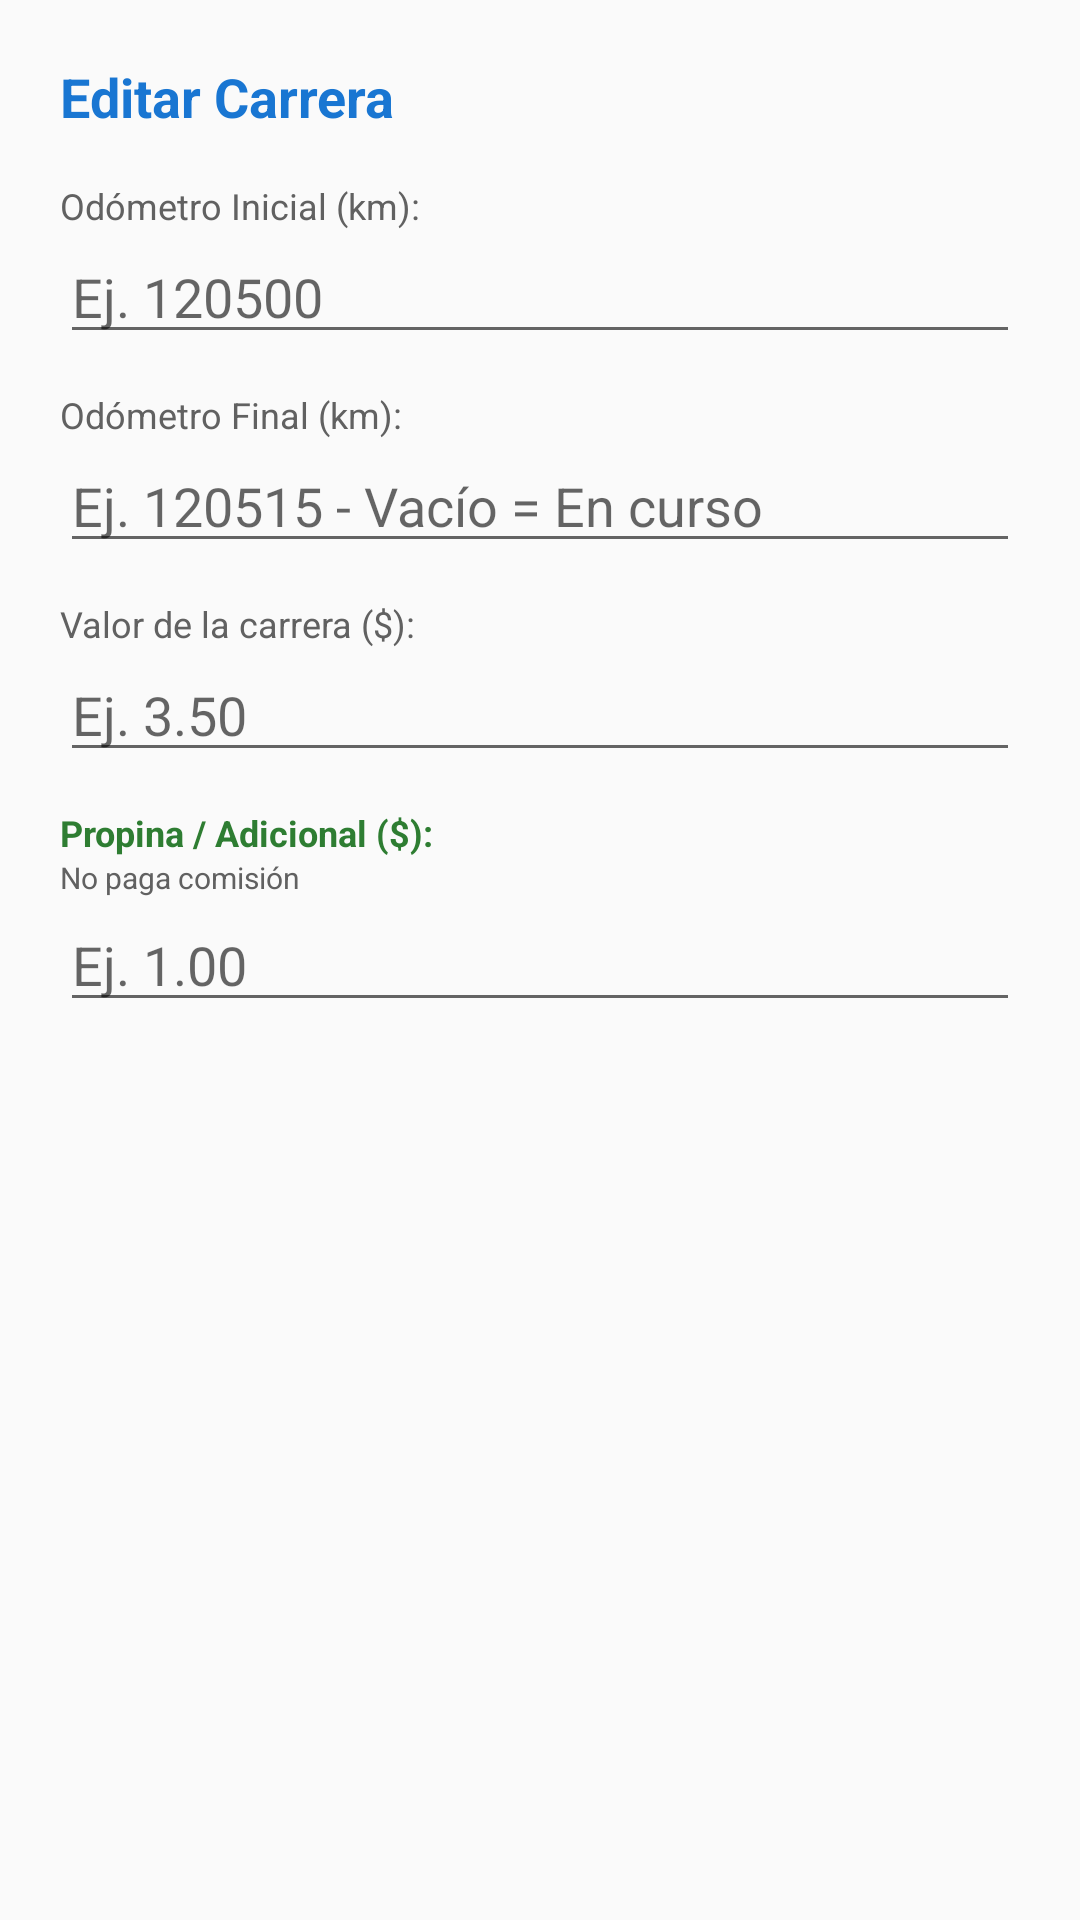

Produce the Android XML layout that renders to this screen, including the resource entries it uses.
<!-- AndroidManifest.xml: application theme Theme.AppCompat.Light.NoActionBar -->
<!-- res/layout/dialog_editar_carrera.xml -->
<?xml version="1.0" encoding="utf-8"?>
<LinearLayout
    xmlns:android="http://schemas.android.com/apk/res/android"
    android:layout_width="match_parent"
    android:layout_height="wrap_content"
    android:orientation="vertical"
    android:padding="20dp">

    <TextView
        android:id="@+id/tvTituloDialogo"
        android:layout_width="match_parent"
        android:layout_height="wrap_content"
        android:text="Editar Carrera"
        android:textColor="#1976D2"
        android:textSize="18sp"
        android:textStyle="bold"
        android:layout_marginBottom="16dp"/>

    <TextView
        android:layout_width="wrap_content"
        android:layout_height="wrap_content"
        android:text="Odómetro Inicial (km):"
        android:textSize="12sp"
        android:textColor="#616161"/>

    <EditText
        android:id="@+id/etOdoInicio"
        android:layout_width="match_parent"
        android:layout_height="wrap_content"
        android:inputType="number"
        android:hint="Ej. 120500"
        android:layout_marginBottom="12dp"/>

    <TextView
        android:layout_width="wrap_content"
        android:layout_height="wrap_content"
        android:text="Odómetro Final (km):"
        android:textSize="12sp"
        android:textColor="#616161"/>

    <EditText
        android:id="@+id/etOdoFin"
        android:layout_width="match_parent"
        android:layout_height="wrap_content"
        android:inputType="number"
        android:hint="Ej. 120515 - Vacío = En curso"
        android:layout_marginBottom="12dp"/>

    <TextView
        android:layout_width="wrap_content"
        android:layout_height="wrap_content"
        android:text="Valor de la carrera ($):"
        android:textSize="12sp"
        android:textColor="#616161"/>

    <EditText
        android:id="@+id/etValor"
        android:layout_width="match_parent"
        android:layout_height="wrap_content"
        android:inputType="numberDecimal"
        android:hint="Ej. 3.50"
        android:layout_marginBottom="12dp"/>

    <TextView
        android:layout_width="wrap_content"
        android:layout_height="wrap_content"
        android:text="Propina / Adicional ($):"
        android:textSize="12sp"
        android:textColor="#2E7D32"
        android:textStyle="bold"/>

    <TextView
        android:layout_width="wrap_content"
        android:layout_height="wrap_content"
        android:text="No paga comisión"
        android:textSize="10sp"
        android:textColor="#616161"/>

    <EditText
        android:id="@+id/etPropina"
        android:layout_width="match_parent"
        android:layout_height="wrap_content"
        android:inputType="numberDecimal"
        android:hint="Ej. 1.00"/>

</LinearLayout>
<!-- resources referenced by this layout -->
<resources>

</resources>
